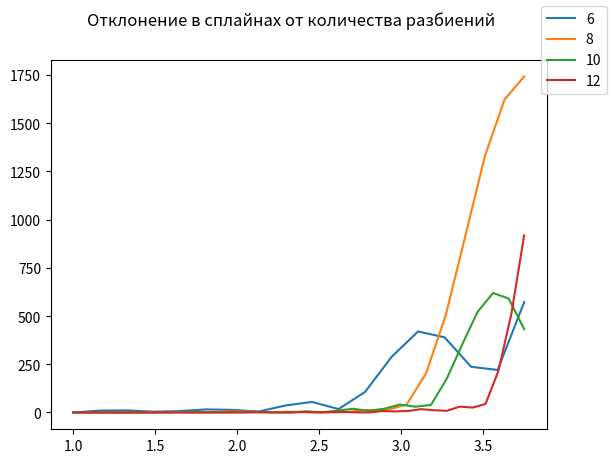
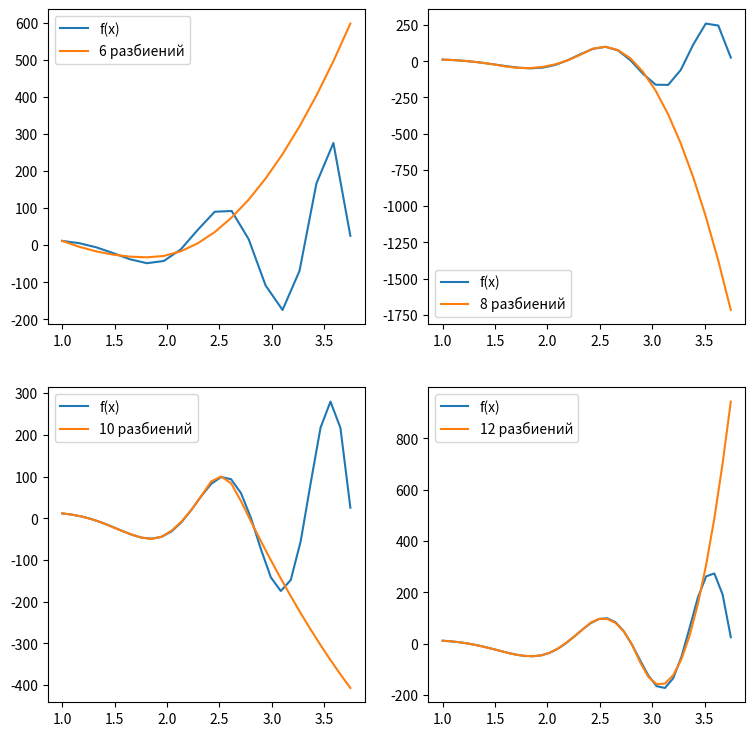

The matplotlib source for these figures, in order: (Note: this script raises an exception after producing the figures.)
import numpy as np
import scipy.interpolate as intp
import matplotlib.pyplot as plt

left, right = 1, 3.75
figureA, axisA = plt.subplots(nrows=1, ncols=1)
figureB, axisB = plt.subplots(nrows=2, ncols=2, figsize=(9, 9))
decompositions = [6, 8, 10, 12]

for i in range(len(decompositions)):
    k = decompositions[i]
    x = np.linspace(left, right, k, endpoint=True)
    extX = np.linspace(left, right, 3 * k, endpoint=True)
    y = 8 * np.exp(x) * np.cos(x * x)
    extY = 8 * np.exp(extX) * np.cos(extX * extX)
    polynom = intp.interp1d(x[:-2], y[:-2], kind='quadratic', fill_value="extrapolate")

    axisA.plot(extX, np.abs(extY - polynom(extX)), label=f'{k}')
    axisB[i // 2][i % 2].plot(extX, extY, label='f(x)')
    axisB[i // 2][i % 2].plot(extX, polynom(extX), label=f'{k} разбиений')
    axisB[i // 2][i % 2].legend(loc='best')

figureA.legend()
figureA.suptitle('Отклонение в сплайнах от количества разбиений')
figureA.savefig('../imgs/D_spline_error.png')
plt.close(figureA)

figureB.suptitle('Сплайны по количеству разбиений')
figureB.tight_layout()
figureB.savefig('../imgs/D_spline.png')
plt.close(figureB)

